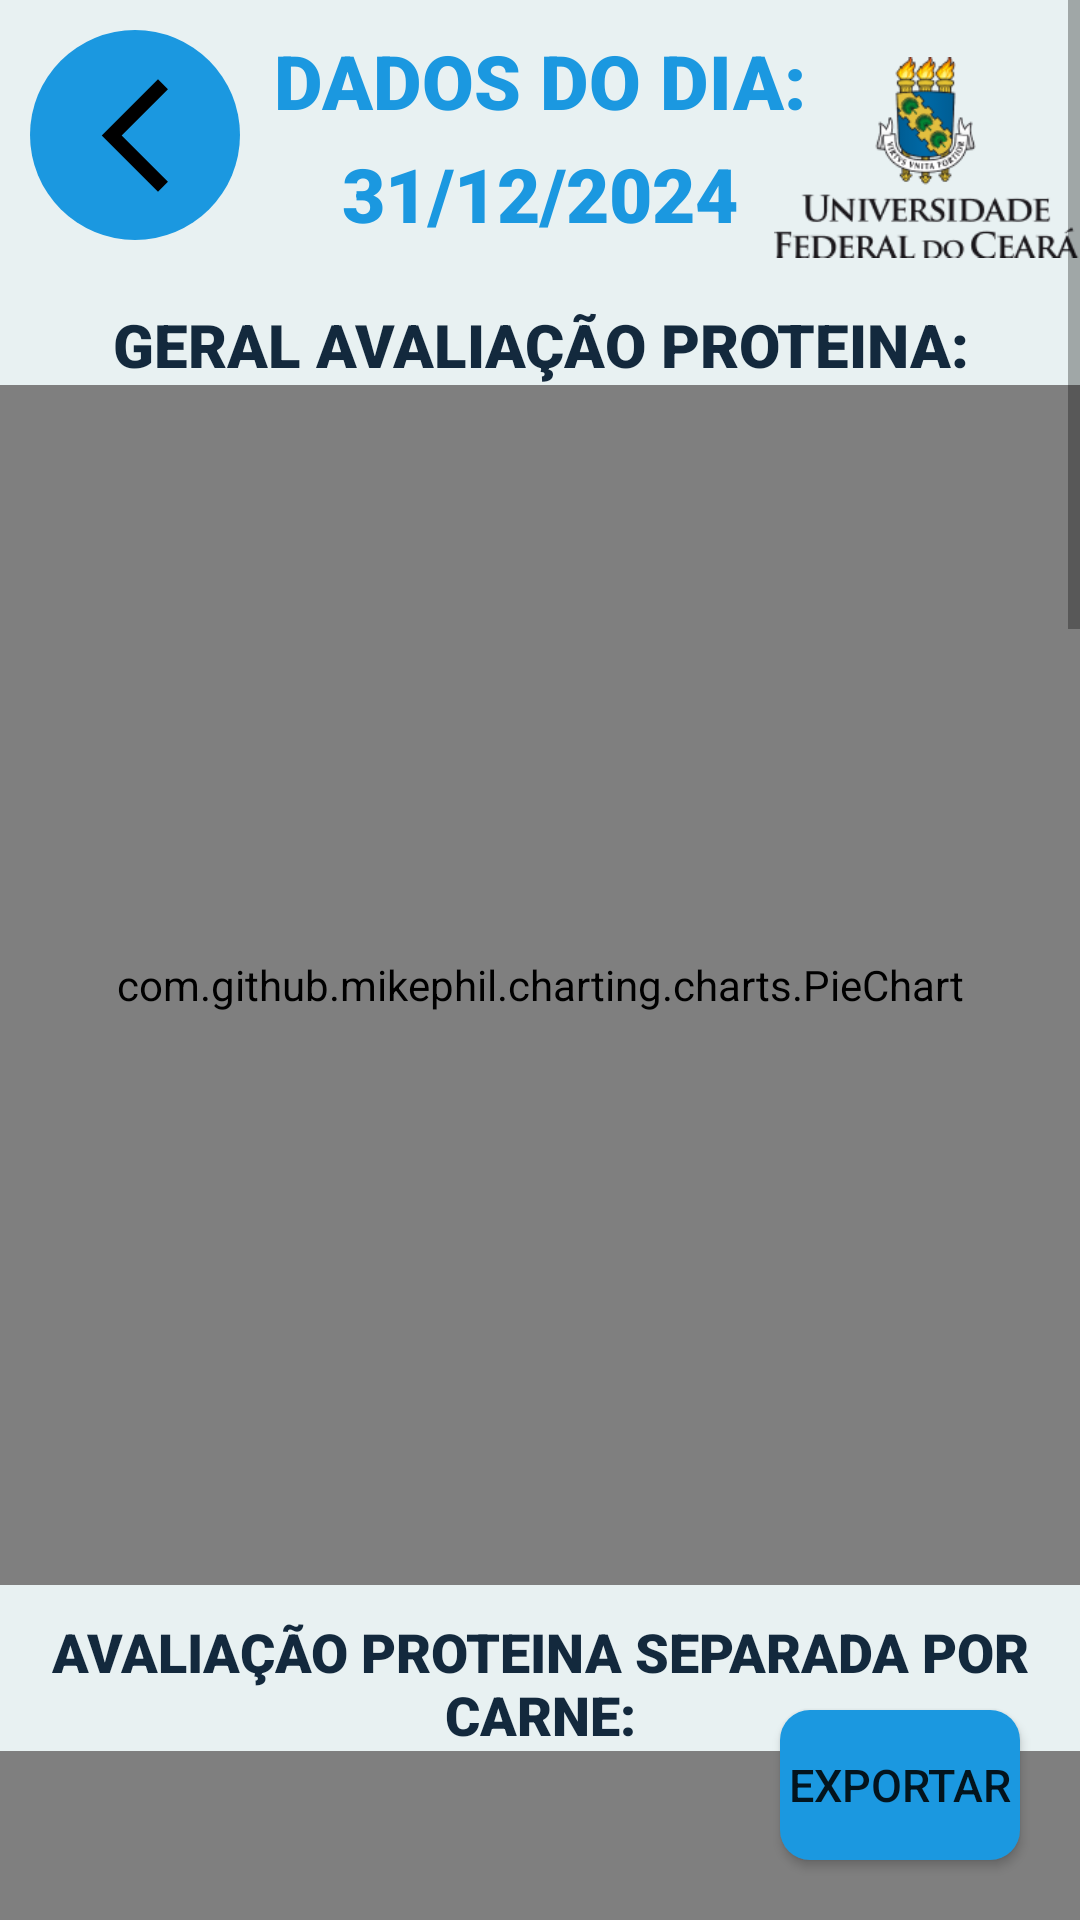

Here is an Android app screen rendered from its layout file. Give the layout XML and the strings, colors and styles it references.
<!-- AndroidManifest.xml: application theme Theme.RUI -->
<!-- res/layout/activity_tela_dados_nutricionista.xml -->
<?xml version="1.0" encoding="utf-8"?>
<androidx.constraintlayout.widget.ConstraintLayout xmlns:android="http://schemas.android.com/apk/res/android"
    xmlns:app="http://schemas.android.com/apk/res-auto"
    xmlns:tools="http://schemas.android.com/tools"
    android:id="@+id/main"
    android:layout_width="match_parent"
    android:layout_height="match_parent"
    android:background="@color/BackGround"
    tools:context=".TelaDadosNutricionista">

    <ScrollView
        android:layout_width="match_parent"
        android:layout_height="match_parent">

        <androidx.constraintlayout.widget.ConstraintLayout
            android:layout_width="match_parent"
            android:layout_height="wrap_content">

            <View
                android:id="@+id/ContainerTop"
                android:layout_width="match_parent"
                android:layout_height="100dp"
                app:layout_constraintEnd_toEndOf="parent"
                app:layout_constraintStart_toStartOf="parent"
                app:layout_constraintTop_toTopOf="parent" />

            <ImageView
                android:id="@+id/ImgLogoUFC"
                android:layout_width="102dp"
                android:layout_height="105dp"
                android:contentDescription="@string/des_img_ufc"
                android:src="@drawable/logo_ufc"
                app:layout_constraintEnd_toEndOf="@+id/ContainerTop"
                app:layout_constraintTop_toTopOf="@+id/ContainerTop" />

            <ImageButton
                android:id="@+id/btVoltar"
                android:layout_width="70dp"
                android:layout_height="70dp"
                android:layout_marginStart="10dp"
                android:layout_marginTop="10dp"
                android:background="@drawable/buttonredondos"
                android:src="@drawable/baseline_arrow_back_ios_new_24"
                android:textAllCaps="false"
                app:layout_constraintStart_toStartOf="parent"
                app:layout_constraintTop_toTopOf="parent" />

            <TextView
                android:id="@+id/txtDados"
                android:layout_width="200dp"
                android:layout_height="wrap_content"
                app:layout_constraintLeft_toLeftOf="@id/ContainerTop"
                app:layout_constraintTop_toTopOf="@id/ContainerTop"
                app:layout_constraintRight_toRightOf="@id/ContainerTop"
                android:layout_marginTop="10dp"

                android:text="Dados do Dia:"
                android:textSize="25sp"
                android:textColor="@color/Azul1"

                android:fontFamily="sans-serif-black"
                android:gravity="center"
                android:textAllCaps="true"
                />

            <TextView
                android:id="@+id/txtDia"
                android:layout_width="200dp"
                android:layout_height="wrap_content"
                app:layout_constraintLeft_toLeftOf="@id/ContainerTop"
                app:layout_constraintTop_toBottomOf="@id/txtDados"
                app:layout_constraintRight_toRightOf="@id/ContainerTop"
                android:layout_marginTop="4dp"

                android:text="31/12/2024"
                android:textSize="25sp"
                android:textColor="@color/Azul1"

                android:fontFamily="sans-serif-black"
                android:gravity="center"
                android:textAllCaps="true"
                />

            <TextView
                android:id="@+id/textoAjuda1"
                android:layout_width="match_parent"
                android:layout_height="wrap_content"
                app:layout_constraintTop_toBottomOf="@id/txtDia"

                android:text="Geral Avaliação Proteina:"
                android:textSize="20sp"
                android:textColor="@color/Azul4"

                android:fontFamily="sans-serif-black"
                android:gravity="center"
                android:textAllCaps="true"
                android:layout_marginTop="20dp"
                />

            <com.github.mikephil.charting.charts.PieChart
                android:id="@+id/pieChartProteina"
                android:layout_width="match_parent"
                android:layout_height="400dp"
                app:layout_constraintTop_toBottomOf="@id/textoAjuda1"/>

            <TextView
                android:id="@+id/textoAjuda2"
                android:layout_width="match_parent"
                android:layout_height="wrap_content"
                app:layout_constraintTop_toBottomOf="@id/pieChartProteina"

                android:text="Avaliação Proteina Separada por Carne:"
                android:textSize="18sp"
                android:textColor="@color/Azul4"

                android:fontFamily="sans-serif-black"
                android:gravity="center"
                android:textAllCaps="true"
                android:layout_marginTop="10dp"
                />

            <com.github.mikephil.charting.charts.BarChart
                android:id="@+id/barChartProteina"
                android:layout_width="match_parent"
                android:layout_height="400dp"
                app:layout_constraintTop_toBottomOf="@id/textoAjuda2"/>

            <View
                android:id="@+id/linha1"
                android:layout_width="match_parent"
                android:layout_height="1dp"
                android:background="@color/black"
                android:layout_marginTop="10dp"
                app:layout_constraintTop_toBottomOf="@id/barChartProteina"
                />

            <TextView
                android:id="@+id/textoAjuda3"
                android:layout_width="match_parent"
                android:layout_height="wrap_content"
                app:layout_constraintTop_toBottomOf="@id/linha1"

                android:text="Geral Avaliação Acompanhamento:"
                android:textSize="20sp"
                android:textColor="@color/Azul4"

                android:fontFamily="sans-serif-black"
                android:gravity="center"
                android:textAllCaps="true"
                android:layout_marginTop="20dp"
                />

            <com.github.mikephil.charting.charts.PieChart
                android:id="@+id/pieChartAcompanhamento"
                android:layout_width="match_parent"
                android:layout_height="400dp"
                app:layout_constraintTop_toBottomOf="@id/textoAjuda3"/>

            <View
                android:id="@+id/linha2"
                android:layout_width="match_parent"
                android:layout_height="1dp"
                android:background="@color/black"
                android:layout_marginTop="10dp"
                app:layout_constraintTop_toBottomOf="@id/pieChartAcompanhamento"
                />

            <TextView
                android:id="@+id/textoAjuda4"
                android:layout_width="match_parent"
                android:layout_height="wrap_content"
                app:layout_constraintTop_toBottomOf="@id/linha2"

                android:text="Geral Avaliação Bebida:"
                android:textSize="20sp"
                android:textColor="@color/Azul4"

                android:fontFamily="sans-serif-black"
                android:gravity="center"
                android:textAllCaps="true"
                android:layout_marginTop="20dp"
                />

            <com.github.mikephil.charting.charts.PieChart
                android:id="@+id/pieChartBebida"
                android:layout_width="match_parent"
                android:layout_height="400dp"
                app:layout_constraintTop_toBottomOf="@id/textoAjuda4"
                />

            <View
                android:layout_width="match_parent"
                android:layout_height="30dp"
                app:layout_constraintTop_toBottomOf="@id/pieChartBebida"
                />

        </androidx.constraintlayout.widget.ConstraintLayout>
    </ScrollView>
    <Button
        android:id="@+id/btnExportar"

        android:layout_width="80dp"
        android:layout_height="50dp"
        app:layout_constraintBottom_toBottomOf="parent"
        app:layout_constraintEnd_toEndOf="parent"
        android:layout_marginEnd="20dp"
        android:layout_marginBottom="20dp"
        android:background="@drawable/background_button_enable"

        android:text="Exportar"
        android:textSize="15sp"

        />
</androidx.constraintlayout.widget.ConstraintLayout>
<!-- resources referenced by this layout -->
<resources>
  <color name="Azul1">#1B98E0</color>
  <color name="Azul4">#13293D</color>
  <color name="BackGround">#E8F1F2</color>
  <color name="black">#FF000000</color>
  <!-- drawable background_button_enable (drawable) -->
  <?xml version="1.0" encoding="utf-8"?>
  <shape xmlns:android="http://schemas.android.com/apk/res/android"
      android:shape="rectangle">
  
      <solid android:color="@color/Azul1"/>
      <corners android:radius="10dp"/>
  
  </shape>
  <!-- drawable baseline_arrow_back_ios_new_24 (drawable) -->
  <vector xmlns:android="http://schemas.android.com/apk/res/android" android:height="45dp" android:tint="#000000" android:viewportHeight="24" android:viewportWidth="24" android:width="45dp">
        
      <path android:fillColor="@android:color/white" android:pathData="M17.77,3.77l-1.77,-1.77l-10,10l10,10l1.77,-1.77l-8.23,-8.23z"/>
      
  </vector>
  <!-- drawable buttonredondos (drawable) -->
  <?xml version="1.0" encoding="utf-8"?>
  <shape xmlns:android="http://schemas.android.com/apk/res/android"
      android:shape="rectangle">
  
      <solid android:color="@color/Azul1"/>
      <corners android:radius="1000dp"/>
  
  </shape>
  <!-- drawable logo_ufc: png bitmap (drawable, 15494 bytes) -->
  <string name="des_img_ufc">Imagem Ufc</string>
  <style name="Theme.RUI" parent="Base.Theme.RUI" />
  <style name="Base.Theme.RUI" parent="Theme.Material3.DayNight.NoActionBar">
          
          <item name="colorPrimary">@color/Primaria</item>
      </style>
  <color name="Primaria">#0571D3</color>
</resources>
